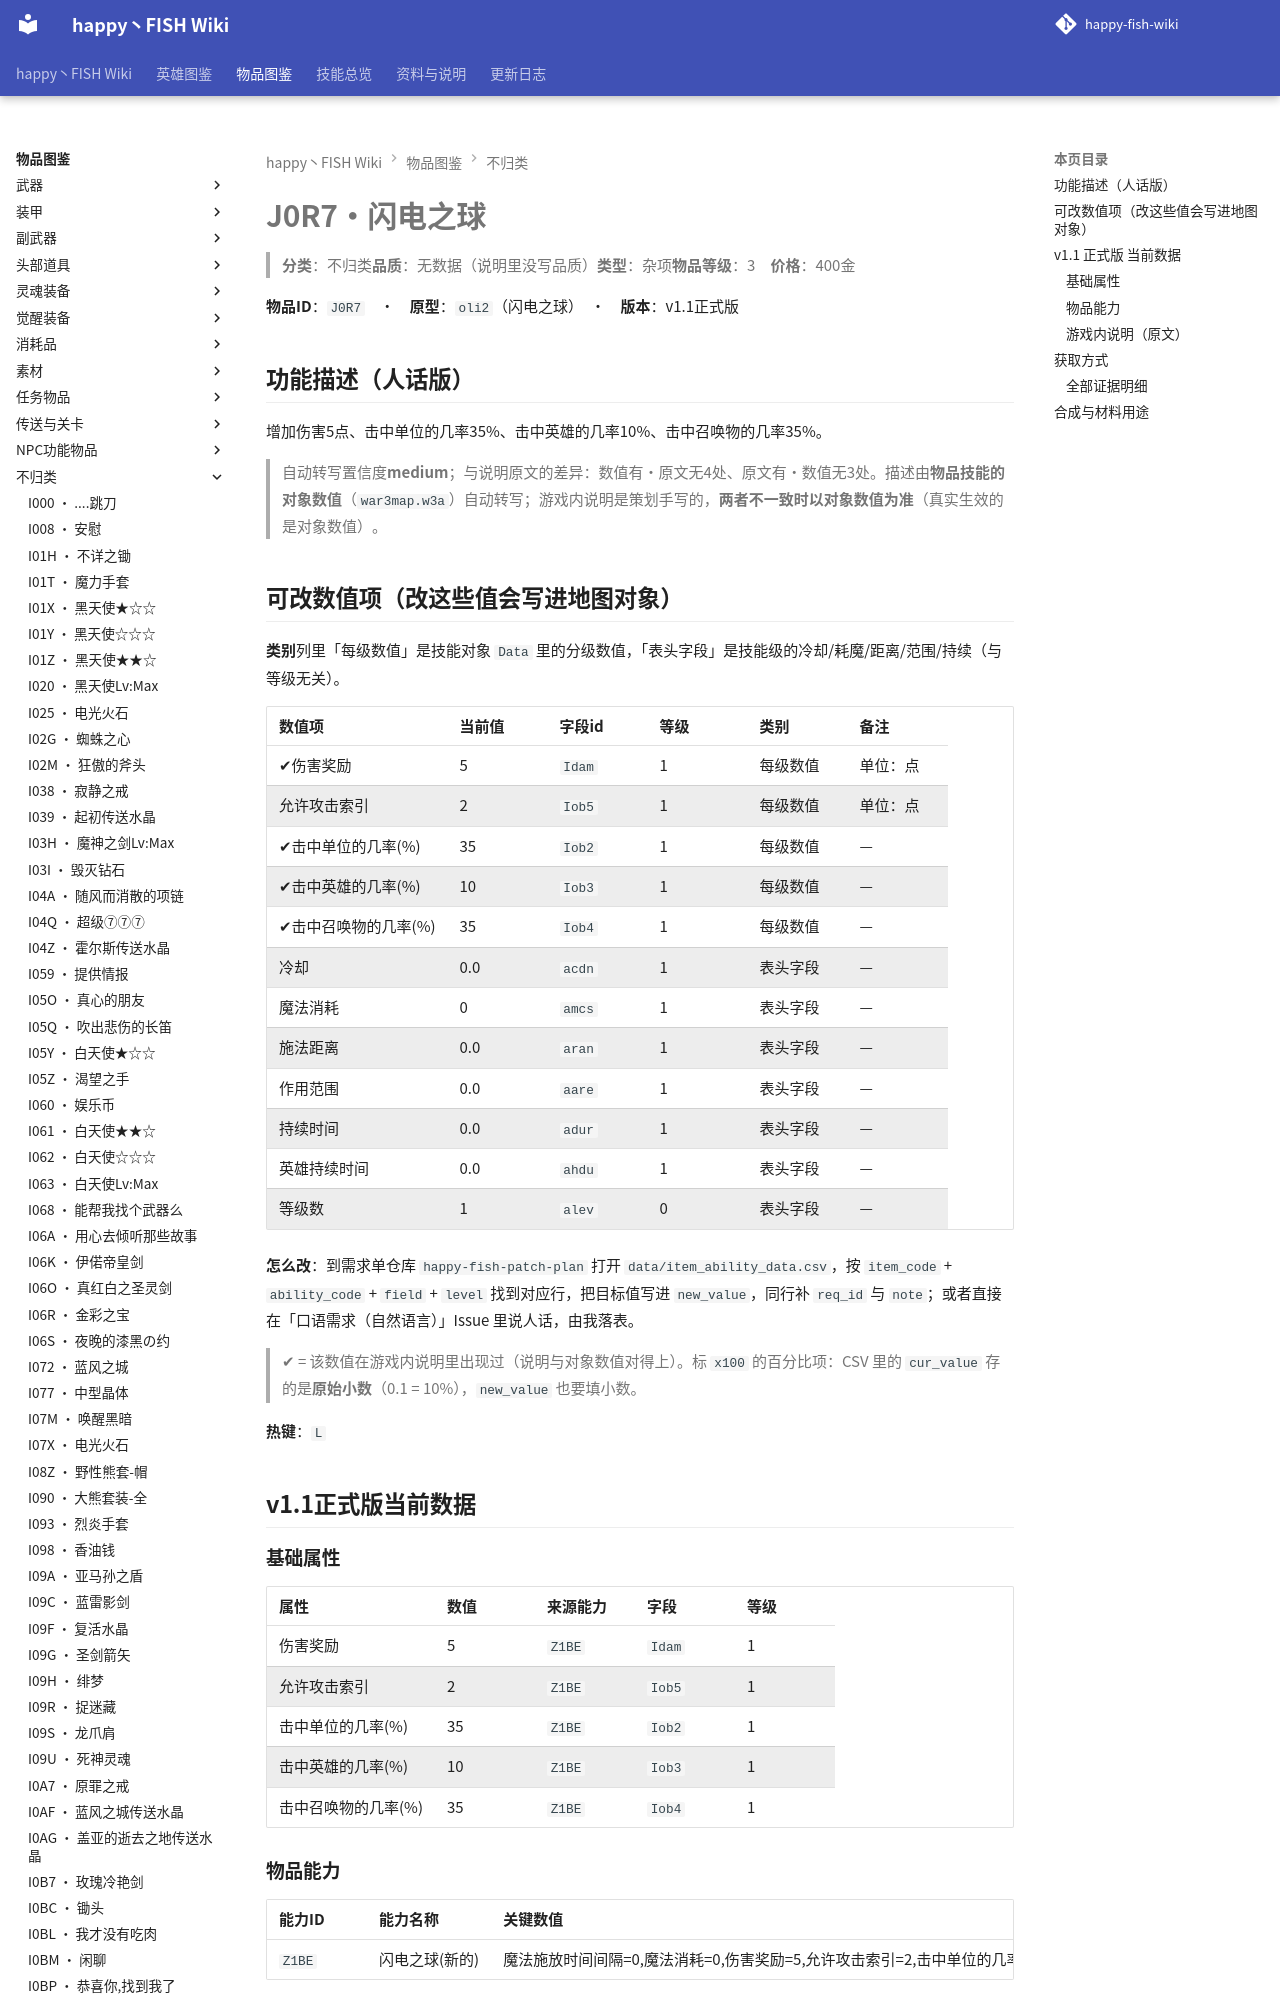

repository: slasher233/happy-fish-sao-wiki · page: items/不归类/J0R7_闪电之球/index.html · generator: mkdocs

# J0R7 · 闪电之球

> **分类**：不归类　**品质**：无数据（说明里没写品质）　**类型**：杂项　**物品等级**：3　**价格**：400 金

**物品 ID**：`J0R7`　·　**原型**：`oli2`（闪电之球）　·　**版本**：v1.1 正式版

## 功能描述（人话版）

增加伤害 5 点、击中单位的几率 35%、击中英雄的几率 10%、击中召唤物的几率 35%。

> 自动转写置信度 **medium**；与说明原文的差异：数值有·原文无 4 处、原文有·数值无 3 处。
> 描述由**物品技能的对象数值**（`war3map.w3a`）自动转写；游戏内说明是策划手写的，**两者不一致时以对象数值为准**（真实生效的是对象数值）。

## 可改数值项（改这些值会写进地图对象）

**类别**列里「每级数值」是技能对象 `Data` 里的分级数值，「表头字段」是技能级的冷却/耗魔/距离/范围/持续（与等级无关）。

| 数值项 | 当前值 | 字段 id | 等级 | 类别 | 备注 |
| --- | --- | --- | --- | --- | --- |
| ✔ 伤害奖励 | 5 | `Idam` | 1 | 每级数值 | 单位：点 |
| 允许攻击索引 | 2 | `Iob5` | 1 | 每级数值 | 单位：点 |
| ✔ 击中单位的几率(%) | 35 | `Iob2` | 1 | 每级数值 | — |
| ✔ 击中英雄的几率(%) | 10 | `Iob3` | 1 | 每级数值 | — |
| ✔ 击中召唤物的几率 (%) | 35 | `Iob4` | 1 | 每级数值 | — |
| 冷却 | 0.0 | `acdn` | 1 | 表头字段 | — |
| 魔法消耗 | 0 | `amcs` | 1 | 表头字段 | — |
| 施法距离 | 0.0 | `aran` | 1 | 表头字段 | — |
| 作用范围 | 0.0 | `aare` | 1 | 表头字段 | — |
| 持续时间 | 0.0 | `adur` | 1 | 表头字段 | — |
| 英雄持续时间 | 0.0 | `ahdu` | 1 | 表头字段 | — |
| 等级数 | 1 | `alev` | 0 | 表头字段 | — |


**怎么改**：到需求单仓库 `happy-fish-patch-plan` 打开 `data/item_ability_data.csv`，按 `item_code` + `ability_code` + `field` + `level` 找到对应行，把目标值写进 `new_value`，同行补 `req_id` 与 `note`；或者直接在「口语需求（自然语言）」Issue 里说人话，由我落表。

> ✔ = 该数值在游戏内说明里出现过（说明与对象数值对得上）。标 `x100` 的百分比项：CSV 里的 `cur_value` 存的是**原始小数**（0.1 = 10%），`new_value` 也要填小数。

**热键**：`L`

## v1.1 正式版 当前数据

### 基础属性

| 属性 | 数值 | 来源能力 | 字段 | 等级 |
| --- | --- | --- | --- | --- |
| 伤害奖励 | 5 | `Z1BE` | `Idam` | 1 |
| 允许攻击索引 | 2 | `Z1BE` | `Iob5` | 1 |
| 击中单位的几率(%) | 35 | `Z1BE` | `Iob2` | 1 |
| 击中英雄的几率(%) | 10 | `Z1BE` | `Iob3` | 1 |
| 击中召唤物的几率 (%) | 35 | `Z1BE` | `Iob4` | 1 |

### 物品能力

| 能力 ID | 能力名称 | 关键数值 |
| --- | --- | --- |
| `Z1BE` | 闪电之球(新的) | 魔法施放时间间隔=0, 魔法消耗=0, 伤害奖励=5, 允许攻击索引=2, 击中单位的几率(%)=35, 击中英雄的几率(%)=10, 击中召唤物的几率 (%)=35 |


> 对象数据没有给出这些能力的说明文字（`Ubertip` 为空），所以不列「能力说明」列。
